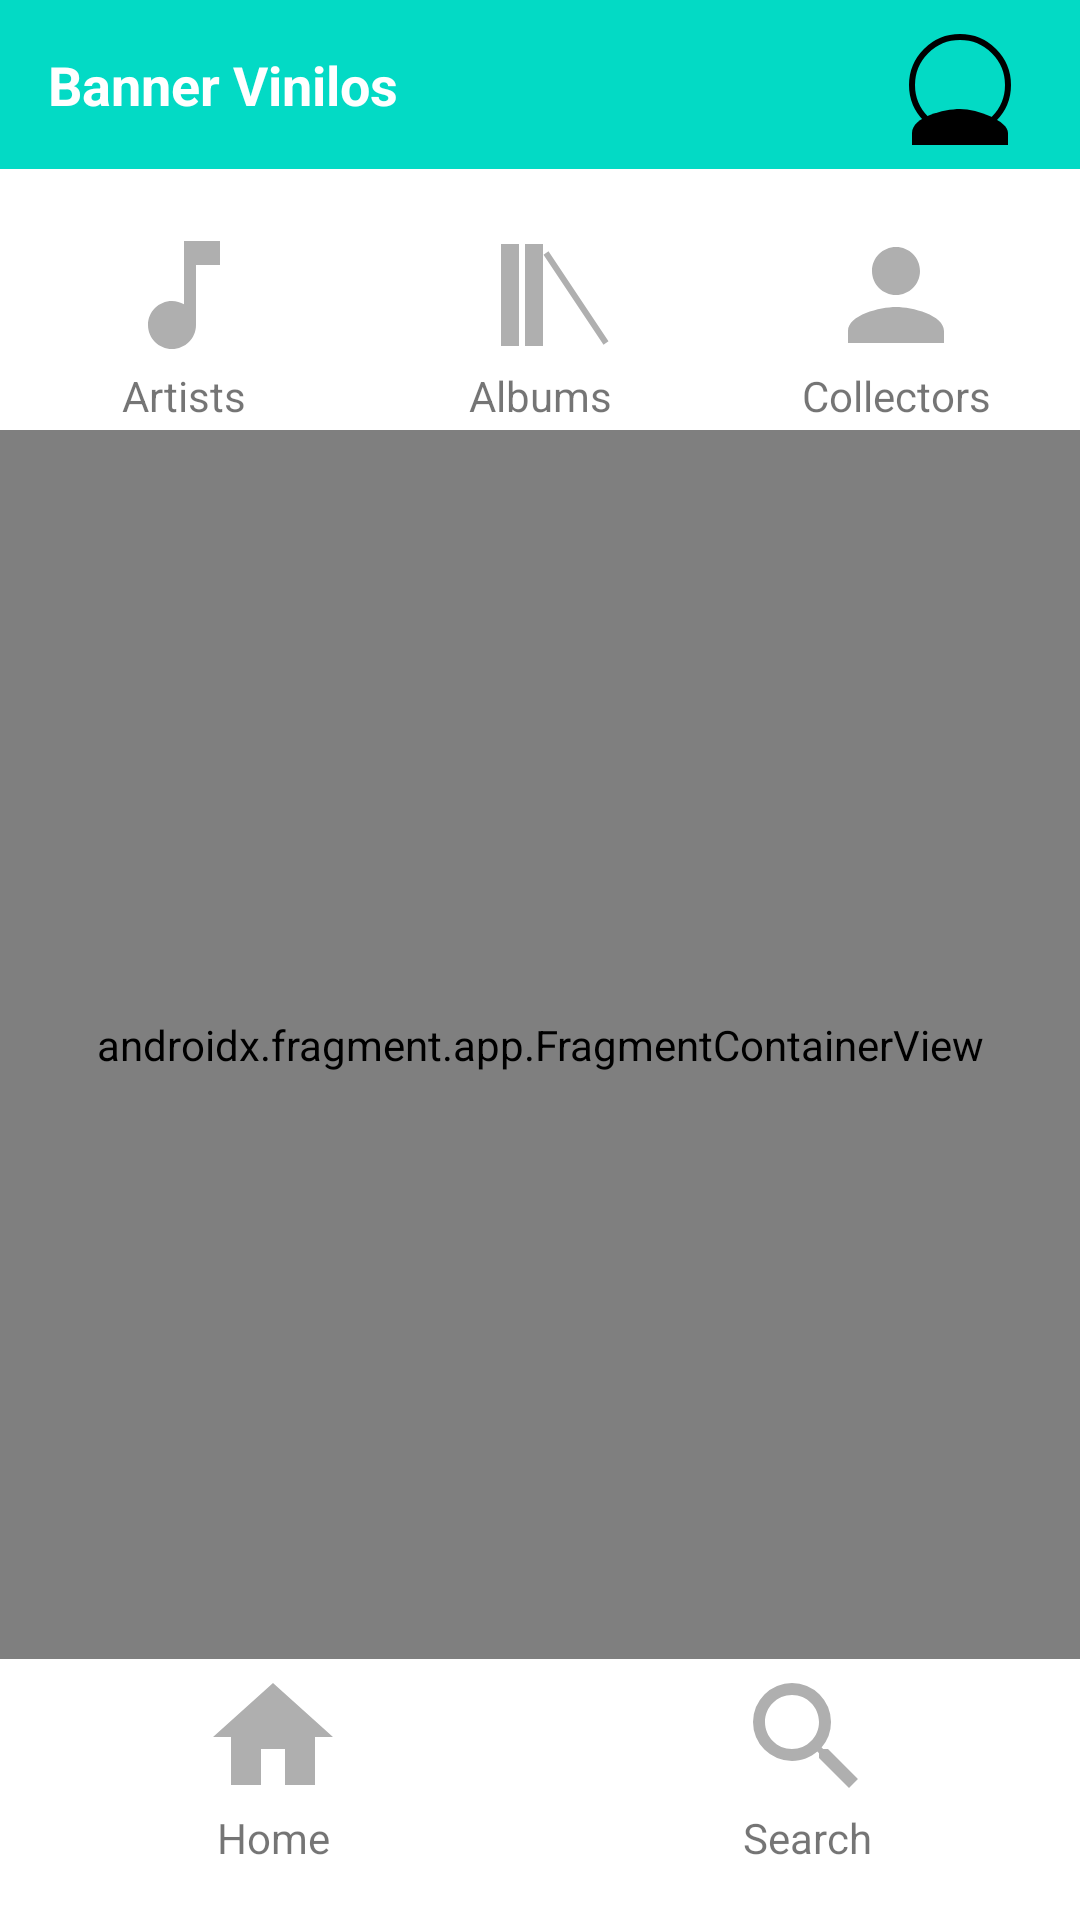

Reconstruct the res/layout file that produces this screen, plus the resources it refers to.
<!-- AndroidManifest.xml: activity theme Theme.Vinyls_Jetpack_Application.NoActionBar -->
<!-- res/layout/activity_main.xml -->
<?xml version="1.0" encoding="utf-8"?>
<androidx.constraintlayout.widget.ConstraintLayout
    xmlns:android="http://schemas.android.com/apk/res/android"
    xmlns:app="http://schemas.android.com/apk/res-auto"
    android:layout_width="match_parent"
    android:layout_height="match_parent">

    
    <include
        android:id="@+id/banner"
        layout="@layout/banner"
        android:layout_width="0dp"
        android:layout_height="wrap_content"
        app:layout_constraintTop_toTopOf="parent"
        app:layout_constraintStart_toStartOf="parent"
        app:layout_constraintEnd_toEndOf="parent" />

    
    <include
        android:id="@+id/selectors_up"
        layout="@layout/selectors_up"
        android:layout_width="0dp"
        android:layout_height="wrap_content"
        android:layout_marginTop="16dp"
        app:layout_constraintTop_toBottomOf="@id/banner"
        app:layout_constraintStart_toStartOf="parent"
        app:layout_constraintEnd_toEndOf="parent" />

    
    <androidx.fragment.app.FragmentContainerView
        android:id="@+id/nav_host_fragment"
        android:name="androidx.navigation.fragment.NavHostFragment"
        android:layout_width="0dp"
        android:layout_height="0dp"
        app:layout_constraintTop_toBottomOf="@+id/selectors_up"
        app:layout_constraintBottom_toTopOf="@id/selectors_down"
        app:layout_constraintStart_toStartOf="parent"
        app:layout_constraintEnd_toEndOf="parent"
        app:defaultNavHost="true"
        app:navGraph="@navigation/nav_graph" />

    
    <include
        android:id="@+id/selectors_down"
        layout="@layout/selectors_down"
        android:layout_width="0dp"
        android:layout_height="wrap_content"
        android:layout_marginBottom="16dp"
        app:layout_constraintBottom_toBottomOf="parent"
        app:layout_constraintStart_toStartOf="parent"
        app:layout_constraintEnd_toEndOf="parent" />

</androidx.constraintlayout.widget.ConstraintLayout>
<!-- res/layout/banner.xml (included above) -->
<?xml version="1.0" encoding="utf-8"?>
<androidx.constraintlayout.widget.ConstraintLayout
    xmlns:android="http://schemas.android.com/apk/res/android"
    xmlns:app="http://schemas.android.com/apk/res-auto"
    android:layout_width="match_parent"
    android:layout_height="wrap_content"
    android:background="@color/teal_200"> 

    <TextView
        android:id="@+id/banner_text"
        android:layout_width="wrap_content"
        android:layout_height="wrap_content"
        android:text="@string/banner_text"
        android:textSize="18sp"
        android:textStyle="bold"
        android:textColor="@android:color/white"
        android:padding="16dp"
        app:layout_constraintTop_toTopOf="parent"
        app:layout_constraintBottom_toBottomOf="parent"
        app:layout_constraintStart_toStartOf="parent"/>

    <ImageView
        android:id="@+id/user_icon"
        android:layout_width="wrap_content"
        android:layout_height="wrap_content"
        android:layout_marginEnd="16dp"
        android:src="@drawable/ic_user"
        android:contentDescription="@string/user_icon_description"
        app:layout_constraintTop_toTopOf="parent"
        app:layout_constraintBottom_toBottomOf="parent"
        app:layout_constraintEnd_toEndOf="parent" />

</androidx.constraintlayout.widget.ConstraintLayout>
<!-- res/layout/selectors_up.xml (included above) -->
<?xml version="1.0" encoding="utf-8"?>
<LinearLayout xmlns:android="http://schemas.android.com/apk/res/android"
    xmlns:app="http://schemas.android.com/apk/res-auto"
    android:layout_width="match_parent"
    android:layout_height="wrap_content"
    android:orientation="horizontal"
    android:gravity="center"
    android:padding="2dp">

    
    <TextView
        android:id="@+id/selector_artists"
        android:layout_width="0dp"
        android:layout_height="wrap_content"
        android:layout_weight="1"
        app:drawableTopCompat="@drawable/music_note_icon"
        android:contentDescription="@string/icon_description_artists"
        android:gravity="center"
        android:text="@string/label_artists" />

    
    <TextView
        android:id="@+id/selector_albums"
        android:layout_width="0dp"
        android:layout_height="wrap_content"
        android:layout_weight="1"
        app:drawableTopCompat="@drawable/vinyl_icon"
        android:contentDescription="@string/icon_description_albums"
        android:gravity="center"
        android:text="@string/label_albums" />

    
    <TextView
        android:id="@+id/selector_collectors"
        android:layout_width="0dp"
        android:layout_height="wrap_content"
        android:layout_weight="1"
        app:drawableTopCompat="@drawable/collector_icon"
        android:contentDescription="@string/icon_description_collectors"
        android:gravity="center"
        android:text="@string/label_collectors" />

</LinearLayout>
<!-- res/layout/selectors_down.xml (included above) -->
<?xml version="1.0" encoding="utf-8"?>
<LinearLayout xmlns:android="http://schemas.android.com/apk/res/android"
    xmlns:app="http://schemas.android.com/apk/res-auto"
    android:layout_width="match_parent"
    android:layout_height="wrap_content"
    android:orientation="horizontal"
    android:gravity="center"
    android:padding="2dp">

    
    <TextView
        android:id="@+id/selector_home"
        android:layout_width="0dp"
        android:layout_height="wrap_content"
        android:layout_weight="1"
        app:drawableTopCompat="@drawable/home_icon"
        android:contentDescription="@string/icon_description_home"
        android:gravity="center"
        android:text="@string/label_home" />

    
    <TextView
        android:layout_width="0dp"
        android:layout_height="wrap_content"
        android:layout_weight="1"
        app:drawableTopCompat="@drawable/search_icon"
        android:contentDescription="@string/icon_description_search"
        android:gravity="center"
        android:text="@string/label_search"/>

</LinearLayout>
<!-- resources referenced by this layout -->
<resources>
  <color name="teal_200">#FF03DAC5</color>
  <!-- drawable collector_icon (drawable) -->
  <vector xmlns:android="http://schemas.android.com/apk/res/android" android:height="48dp" android:tint="#AFAFAF" android:viewportHeight="24" android:viewportWidth="24" android:width="48dp">
        
      <path android:fillColor="@android:color/white" android:pathData="M12,12c2.21,0 4,-1.79 4,-4s-1.79,-4 -4,-4 -4,1.79 -4,4 1.79,4 4,4zM12,14c-2.67,0 -8,1.34 -8,4v2h16v-2c0,-2.66 -5.33,-4 -8,-4z"/>
      
  </vector>
  <!-- drawable home_icon (drawable) -->
  <vector xmlns:android="http://schemas.android.com/apk/res/android"
      android:width="48dp"
      android:height="48dp"
      android:tint="#AFAFAF"
      android:viewportWidth="24"
      android:viewportHeight="24">
      <path
          android:pathData="M10,20v-6h4v6h5v-8h3L12,3 2,12h3v8z"
          android:strokeWidth="2"
          android:fillColor="@android:color/white"
          android:strokeLineJoin="round"/>
  </vector>
  <!-- drawable ic_user (drawable) -->
  <vector xmlns:android="http://schemas.android.com/apk/res/android"
      android:width="48dp"
      android:height="48dp"
      android:viewportWidth="24"
      android:viewportHeight="24">
      <path
          android:pathData="M12,12m-8,0a8,8 0,1 1,16 0a8,8 0,1 1,-16 0"
          android:strokeWidth="1"
          android:strokeColor="#000000"/>
      <path
          android:pathData="M12,16c-2.67,0 -8,1.34 -8,4v2h16v-2c0,-2 -5,-4 -8,-4z"
          android:fillColor="#000000"/>
  </vector>
  <!-- drawable music_note_icon (drawable) -->
  <vector xmlns:android="http://schemas.android.com/apk/res/android"
      android:width="48dp"
      android:height="48dp"
      android:tint="#AFAFAF"
      android:viewportWidth="24"
      android:viewportHeight="24">
      <path
          android:pathData="M12,3v10.55c-0.59,-0.34 -1.27,-0.55 -2,-0.55 -2.21,0 -4,1.79 -4,4s1.79,4 4,4 4,-1.79 4,-4V7h4V3h-6z"
          android:fillColor="@android:color/white"/>
  </vector>
  <!-- drawable search_icon (drawable) -->
  <vector xmlns:android="http://schemas.android.com/apk/res/android"
      android:width="48dp"
      android:height="48dp"
      android:tint="#AFAFAF"
      android:viewportWidth="24"
      android:viewportHeight="24">
      <path
          android:pathData="M15.5,14h-0.79l-0.28,-0.27A6.471,6.471 0,0 0,16 9.5 6.5,6.5 0,1 0,9.5 16c1.61,0 3.09,-0.59 4.23,-1.57l0.27,0.28v0.79l5,4.99L20.49,19l-4.99,-5zm-6,0C7.01,14 5,11.99 5,9.5S7.01,5 9.5,5 14,7.01 14,9.5 11.99,14 9.5,14z"
          android:strokeWidth="1"
          android:fillColor="@android:color/white"/>
  </vector>
  <!-- drawable vinyl_icon (drawable) -->
  <vector xmlns:android="http://schemas.android.com/apk/res/android"
      android:width="48dp"
      android:height="48dp"
      android:tint="#AFAFAF"
      android:viewportWidth="24"
      android:viewportHeight="24">
      <path
          android:pathData="M8,4v16h-2V4h2zM12,4v16h-2V4h2zM23,20l-10,-15"
          android:strokeWidth="1"
          android:fillColor="@android:color/white"
          android:strokeColor="#000000"/>
  </vector>
  <string name="banner_text">Banner Vinilos</string>
  <string name="icon_description_albums">Icon representing Albums</string>
  <string name="icon_description_artists">Icon representing Artists</string>
  <string name="icon_description_collectors">Icon representing Collectors</string>
  <string name="icon_description_home">Icon representing Home</string>
  <string name="icon_description_search">Icon representing Search</string>
  <string name="label_albums">Albums</string>
  <string name="label_artists">Artists</string>
  <string name="label_collectors">Collectors</string>
  <string name="label_home">Home</string>
  <string name="label_search">Search</string>
  <string name="user_icon_description">Icono de usuario</string>
  <style name="Theme.Vinyls_Jetpack_Application.NoActionBar">
          <item name="windowActionBar">false</item>
          <item name="windowNoTitle">true</item>
      </style>
</resources>
